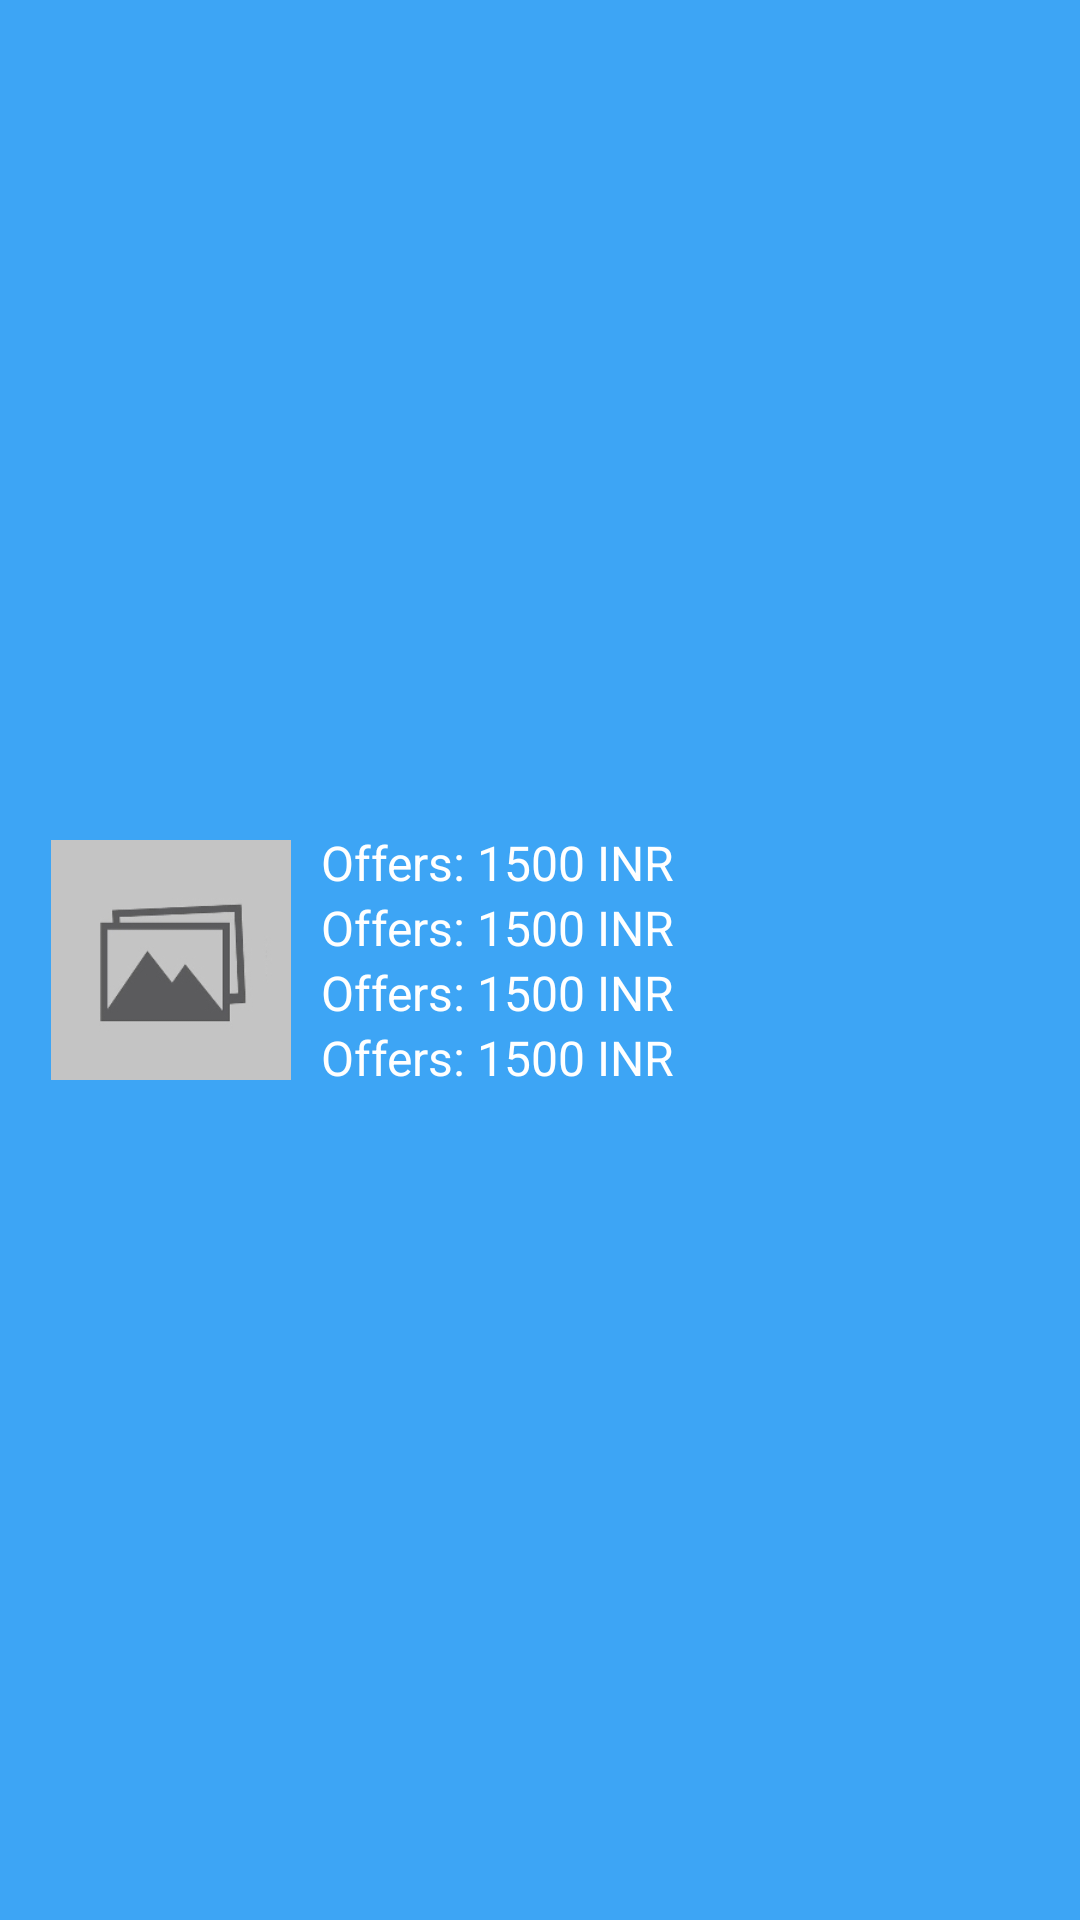

Android layout source for this screen:
<!-- AndroidManifest.xml: application theme AppTheme -->
<!-- res/layout/inflate_recommend_items.xml -->
<?xml version="1.0" encoding="utf-8"?>
<LinearLayout xmlns:android="http://schemas.android.com/apk/res/android"
    android:id="@+id/ll_recommend_product"
    android:layout_width="match_parent"
    android:layout_margin="5dp"
    android:padding="7dp"
    android:background="@drawable/tab_unselected_indicator_background"
    android:layout_height="wrap_content">

    <LinearLayout
        android:layout_width="match_parent"
        android:layout_height="wrap_content"
        android:layout_gravity="center"
        android:gravity="center"
        android:orientation="horizontal">

        <ImageView
            android:id="@+id/iv_recommend_image"
            android:layout_width="80dp"
            android:layout_height="80dp"
            android:scaleType="fitXY"
            android:layout_marginLeft="10dp"
            android:src="@drawable/ic_default_category" />

        <LinearLayout
            android:layout_width="match_parent"
            android:layout_height="wrap_content"
            android:layout_marginStart="@dimen/dp_10"
            android:orientation="vertical">

            <LinearLayout
                android:layout_width="wrap_content"
                android:layout_height="wrap_content"
                android:orientation="horizontal">

                <android.support.v7.widget.AppCompatTextView
                    android:id="@+id/tv_name"
                    android:layout_width="wrap_content"
                    android:layout_height="wrap_content"
                    android:layout_weight="1"
                    android:layout_gravity="center"
                    android:text="Offers: 1500 INR"
                    android:textColor="@color/colorWhite"
                    android:textSize="@dimen/sp_16" />

                
                
                
                
                

            </LinearLayout>

            <android.support.v7.widget.AppCompatTextView
                android:id="@+id/tv_view_complete_amount"
                android:layout_width="wrap_content"
                android:layout_height="wrap_content"
                android:text="Offers: 1500 INR"
                android:textColor="@color/colorWhite"
                android:textSize="@dimen/sp_16" />

            <android.support.v7.widget.AppCompatTextView
                android:id="@+id/tv_shipping_charges"
                android:layout_width="wrap_content"
                android:layout_height="wrap_content"
                android:text="Offers: 1500 INR"
                android:textColor="@color/colorWhite"
                android:textSize="@dimen/sp_16" />

            <android.support.v7.widget.AppCompatTextView
                android:id="@+id/tv_delivered_in"
                android:layout_width="wrap_content"
                android:layout_height="wrap_content"
                android:text="Offers: 1500 INR"
                android:textColor="@color/colorWhite"
                android:textSize="@dimen/sp_16" />

        </LinearLayout>
    </LinearLayout>

</LinearLayout>
<!-- resources referenced by this layout -->
<resources>
  <color name="colorWhite">#fff</color>
  <dimen name="dp_10">10dp</dimen>
  <dimen name="sp_16">16sp</dimen>
  <!-- drawable ic_default_category: jpg bitmap (drawable, 6575 bytes) -->
  <!-- drawable tab_unselected_indicator_background (drawable) -->
  <?xml version="1.0" encoding="utf-8"?>
  <selector xmlns:android="http://schemas.android.com/apk/res/android">
      <item>
  
          <shape android:shape="rectangle">
  
              <solid android:color="@color/colorPrimary"/>
  
          </shape>
  
      </item>
  </selector>
  <style name="AppTheme" parent="Theme.AppCompat.Light.NoActionBar">
          
          <item name="colorPrimary">@color/colorPrimary</item>
          <item name="colorPrimaryDark">@color/colorPrimaryDark</item>
          <item name="colorAccent">@color/colorAccent</item>
      </style>
  <color name="colorPrimary">#3DA5F5</color>
  <color name="colorPrimaryDark">#FF0571C4</color>
  <color name="colorAccent">#FF0571C4</color>
</resources>
